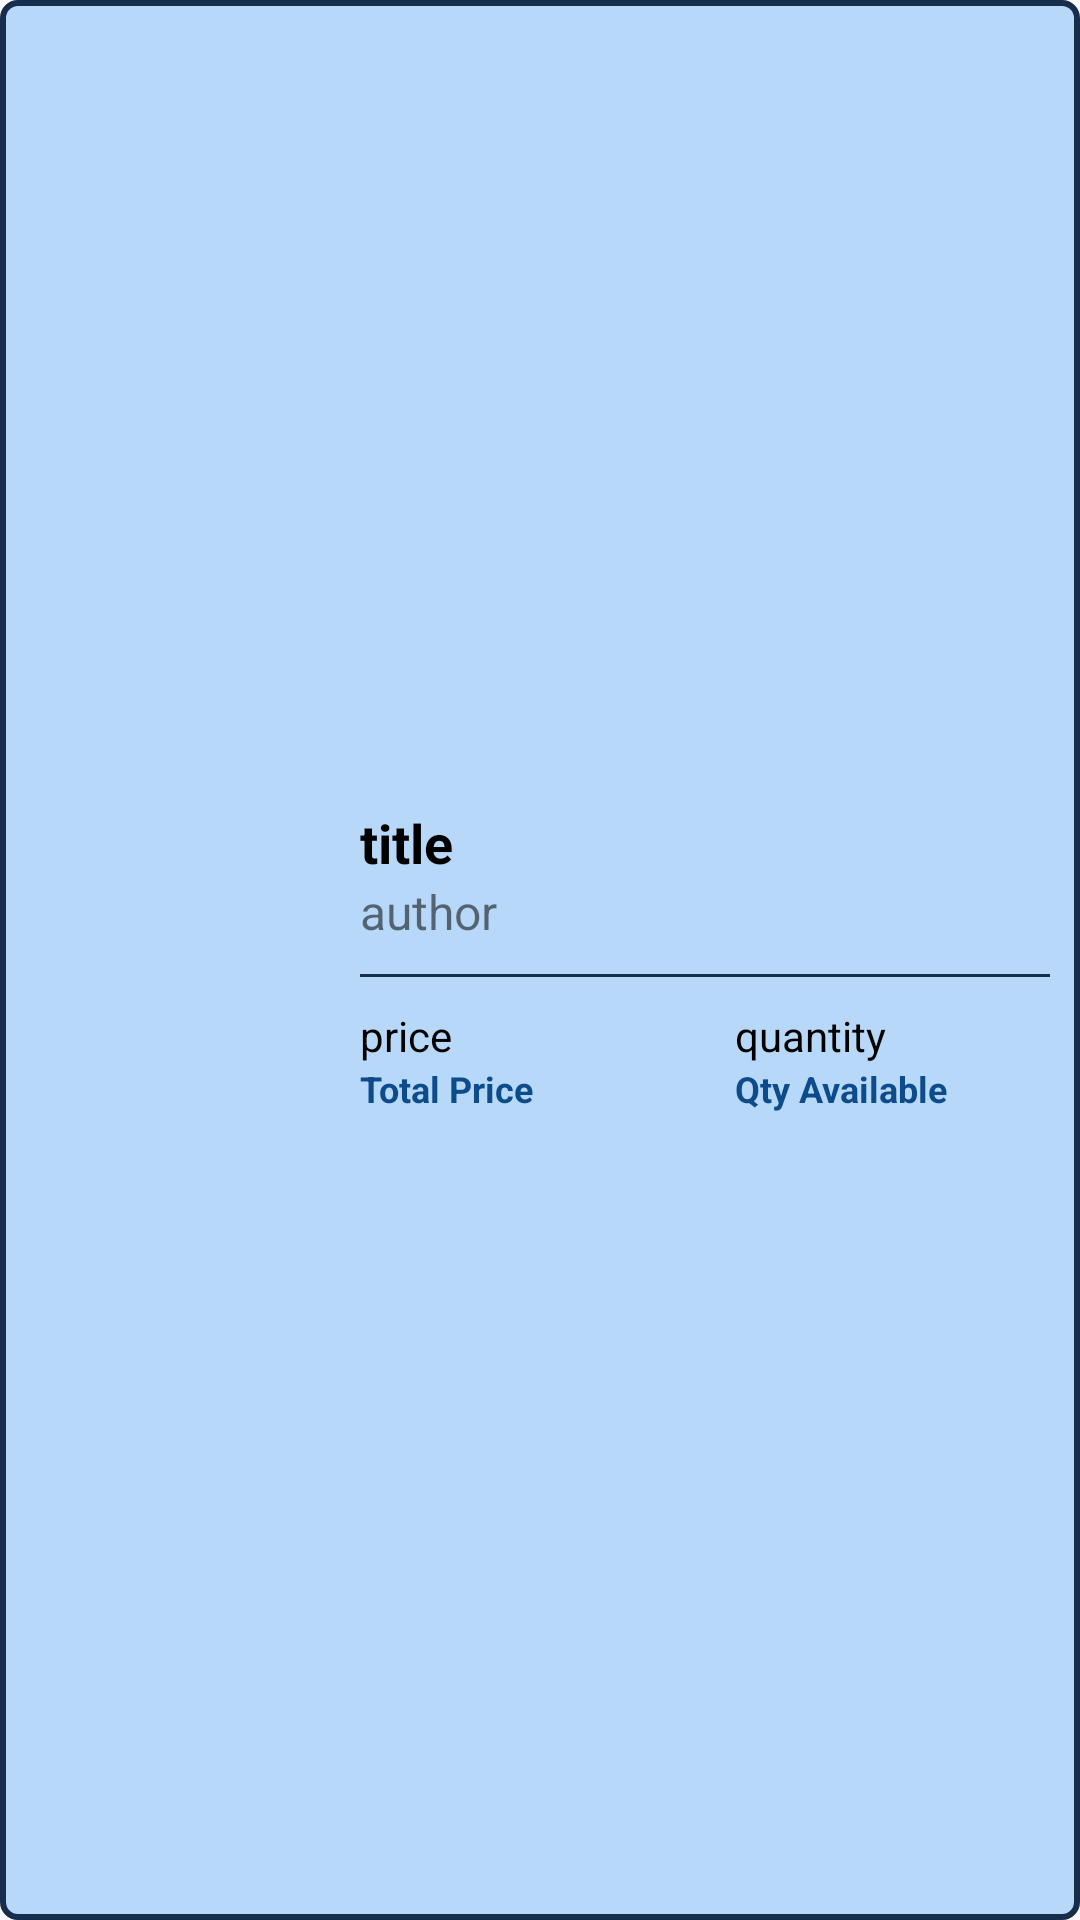

Here is an Android app screen rendered from its layout file. Give the layout XML and the strings, colors and styles it references.
<!-- AndroidManifest.xml: application theme AppTheme -->
<!-- res/layout/customer_row_book.xml -->
<?xml version="1.0" encoding="utf-8"?>
<LinearLayout
    android:gravity="center_vertical"
    android:layout_centerHorizontal="true"
    android:layout_width="match_parent"
    android:layout_height="wrap_content"
    android:layout_marginVertical="5dp"
    android:layout_marginHorizontal="5dp"
    android:background="@drawable/customer_row_bg"
    android:padding="10dp"
    android:id="@+id/container"
    xmlns:android="http://schemas.android.com/apk/res/android">


    <ImageView
        android:id="@+id/row_thumbnail"
        android:layout_width="100dp"
        android:layout_height="100dp"
        android:background="@drawable/loading_shape"
        />

    <LinearLayout
        android:layout_marginStart="10dp"
        android:orientation="vertical"
        android:layout_width="match_parent"
        android:layout_height="wrap_content">

        <TextView
            android:id="@+id/row_title"
            android:layout_width="match_parent"
            android:layout_height="wrap_content"
            android:maxLines="3"
            android:text="title"
            android:textColor="@color/black"
            android:textSize="18sp"
            android:textStyle="bold" />

        <TextView
            android:id="@+id/row_author"
            android:layout_width="wrap_content"
            android:layout_height="wrap_content"
            android:textSize="16sp"
            android:text="author"
            android:maxLines="2"
            />

        <View
            android:layout_marginVertical="10dp"
            android:background="@color/darkBlue"
            android:layout_width="match_parent"
            android:layout_height="1dp"/>

        <LinearLayout
            android:orientation="horizontal"
            android:weightSum="2"
            android:layout_width="match_parent"
            android:layout_height="wrap_content">

            <LinearLayout
                android:layout_marginEnd="10dp"
                android:orientation="vertical"
                android:layout_weight="1"
                android:layout_width="match_parent"
                android:layout_height="wrap_content">

                <TextView
                    android:id="@+id/row_price"
                    android:layout_width="match_parent"
                    android:layout_height="wrap_content"
                    android:text="price"
                    android:textSize="14sp"
                    android:textColor="#000"
                    android:gravity="start" />

                <TextView
                    android:layout_width="match_parent"
                    android:layout_height="wrap_content"
                    android:text="Total Price"
                    android:textSize="12sp"
                    android:textStyle="bold"
                    android:textColor="@color/dirtyblue"
                    android:gravity="start" />

            </LinearLayout>

            <LinearLayout
                android:layout_marginStart="10dp"
                android:orientation="vertical"
                android:layout_weight="1"
                android:layout_width="match_parent"
                android:layout_height="wrap_content">

                <TextView
                    android:id="@+id/row_quantity"
                    android:layout_width="match_parent"
                    android:layout_height="wrap_content"
                    android:text="quantity"
                    android:textSize="14sp"
                    android:textColor="#000"
                    android:gravity="start" />

                <TextView
                    android:layout_width="match_parent"
                    android:layout_height="wrap_content"

                    android:text="Qty Available"
                    android:textSize="12sp"
                    android:textStyle="bold"
                    android:textColor="@color/dirtyblue"
                    android:gravity="start" />

            </LinearLayout>

        </LinearLayout>

    </LinearLayout>

</LinearLayout>
<!-- resources referenced by this layout -->
<resources>
  <color name="black">#000000</color>
  <color name="darkBlue">#162e4c</color>
  <color name="dirtyblue">#0C4C8A</color>
  <!-- drawable customer_row_bg (drawable) -->
  <?xml version="1.0" encoding="utf-8"?>
  <shape xmlns:android="http://schemas.android.com/apk/res/android">
      <solid android:color="@color/blue"/>
      <stroke android:width="2dp"
          android:color="@color/darkBlue" />
      <corners android:radius="5dp"/>
  </shape>
  <style name="AppTheme" parent="Theme.AppCompat.Light.DarkActionBar">
          
          <item name="colorPrimary">@color/dirtyblue</item>
          <item name="colorPrimaryDark">@color/dirtyblue</item>
          <item name="colorAccent">@color/dirtyblue</item>
      </style>
  <color name="blue">#FDB7D8F8</color>
</resources>
